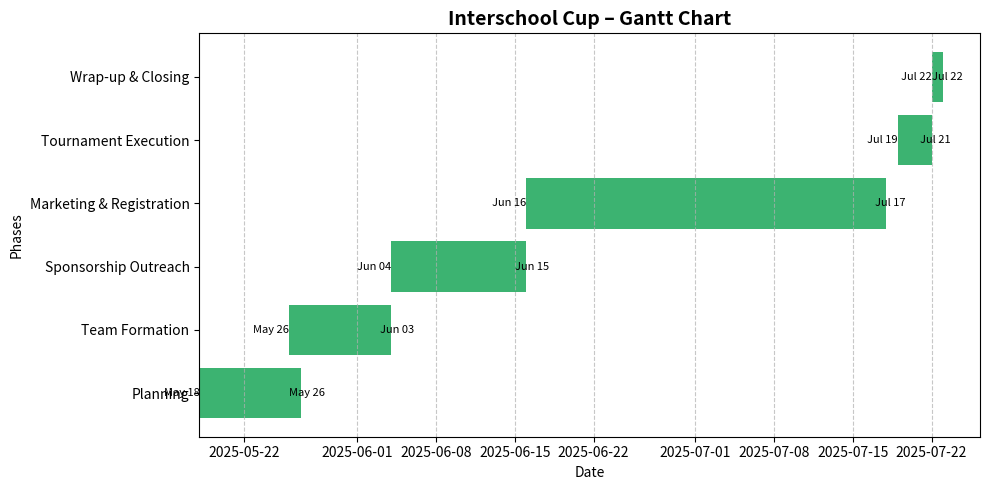

This chart was generated by the following Python code:
import matplotlib.pyplot as plt
import pandas as pd
from datetime import datetime

# Updated tasks and timelines
data = {
    'Task': [
        'Planning',
        'Team Formation',
        'Sponsorship Outreach',
        'Marketing & Registration',
        'Tournament Execution',
        'Wrap-up & Closing'
    ],
    'Start': [
        '2025-05-18',  # Jestha 2
        '2025-05-26',  # Jestha 10
        '2025-06-04',  # Jestha 21
        '2025-06-16',  # Asadh 2
        '2025-07-19',  # Shrawan 3
        '2025-07-22'   # Shrawan 6
    ],
    'End': [
        '2025-05-26',  # Jestha 10
        '2025-06-03',  # Jestha 20
        '2025-06-15',  # Asadh 1
        '2025-07-17',  # Shrawan 1
        '2025-07-21',  # Shrawan 5
        '2025-07-22'   # Shrawan 6
    ]
}

# DataFrame setup
df = pd.DataFrame(data)
df['Start'] = pd.to_datetime(df['Start'])
df['End'] = pd.to_datetime(df['End'])
df['Duration'] = (df['End'] - df['Start']).dt.days + 1

# Gantt chart
fig, ax = plt.subplots(figsize=(10, 5))
for idx, row in df.iterrows():
    ax.barh(row['Task'], row['Duration'], left=row['Start'], color='mediumseagreen')
    ax.text(row['Start'], idx, row['Start'].strftime('%b %d'), va='center', ha='right', fontsize=8)
    ax.text(row['End'], idx, row['End'].strftime('%b %d'), va='center', ha='left', fontsize=8)

# Format
ax.set_title("Interschool Cup – Gantt Chart", fontsize=14, weight='bold')
ax.set_xlabel("Date")
ax.set_ylabel("Phases")
plt.tight_layout()
plt.grid(True, axis='x', linestyle='--', alpha=0.7)
plt.show()
